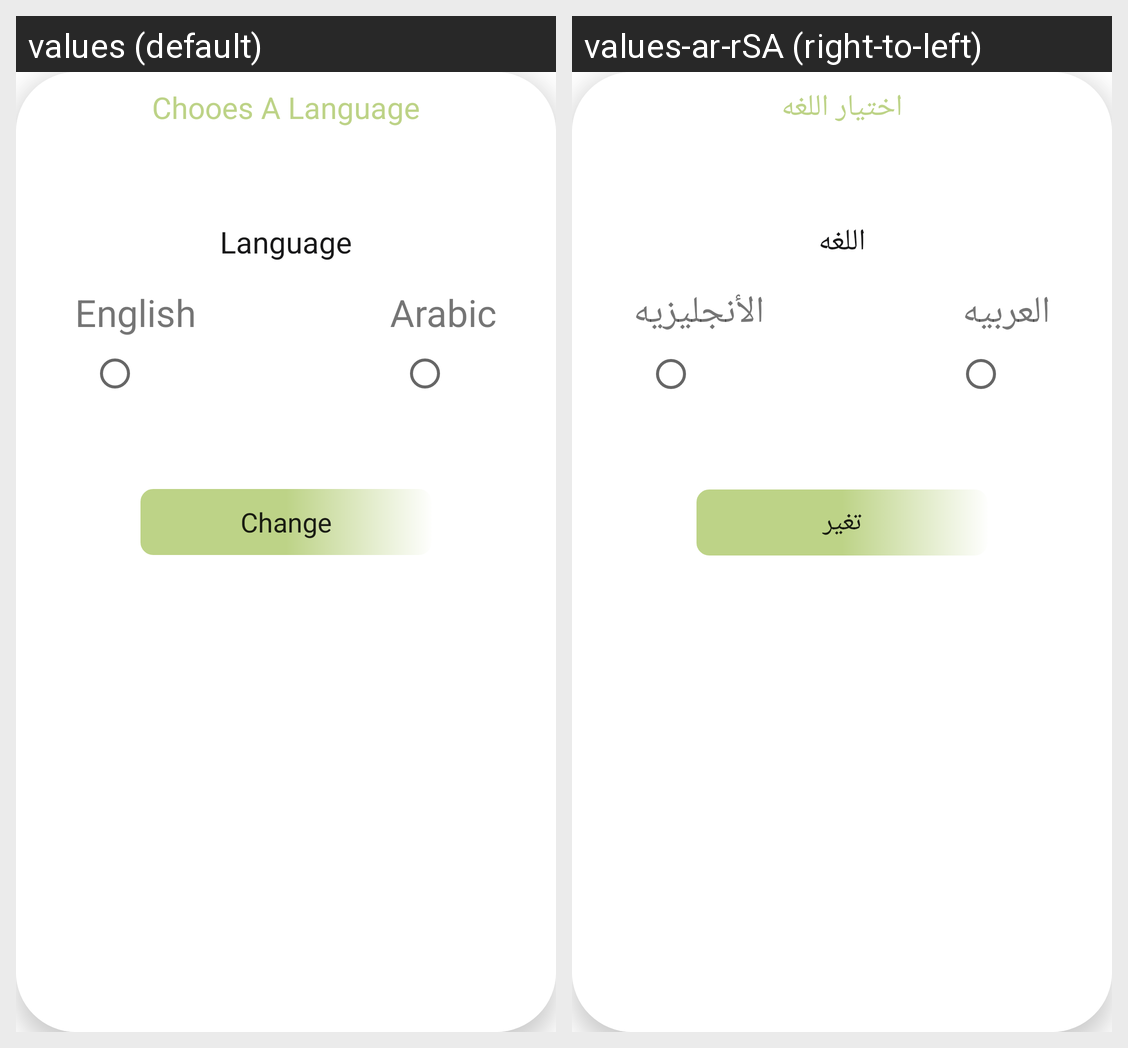

Here is an Android app screen in its default locale and in the app's own translations. Write out the translated-string differences for the strings that appear on this screen.
Android screen res/layout/change_language.xml rendered under 2 locales, left to right: values (default), values-ar-rSA (right-to-left). Device: Nexus 5 (rendered at 1080×1920; each locale shown at half size, 540×960, under a caption strip naming it); theme AppTheme.
Strings drawn on this screen, with the default value and each locale's value (text and hints the layout hard-codes, and strings that could not be matched under every locale, appear in the picture but are not listed):

chooesLanguage
  values: Chooes A Language
  values-ar-rSA: اختيار اللغه

language
  values: Language
  values-ar-rSA: اللغه

english
  values: English
  values-ar-rSA: الأنجليزيه

arabic
  values: Arabic
  values-ar-rSA: العربيه

change
  values: Change
  values-ar-rSA: تغير
